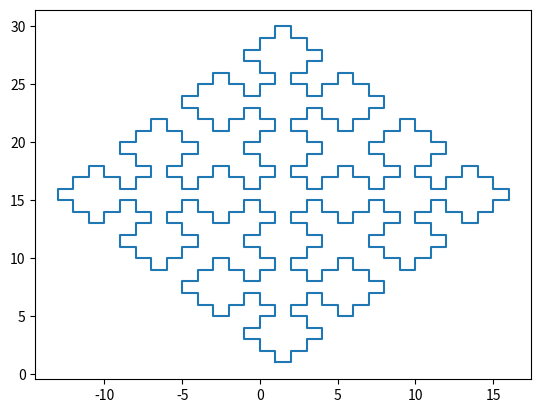

Recreate this plot in Python.
import matplotlib.pyplot as plt
import math


def nextPoint(x, y, angle):
    a = math.pi * angle / 180
    x2 = (int)(round(x + (1 * math.cos(a))))
    y2 = (int)(round(y + (1 * math.sin(a))))
    return x2, y2


def expand(axiom, rules, level):
    for l in range(0, level):
        a2 = ""
        for c in axiom:
            if c in rules:
                a2 += rules[c]
            else:
                a2 += c
        axiom = a2
    return axiom


def draw_lsystem(axiom, rules, angle, iterations):
    xp = [1]
    yp = [1]
    direction = 0
    for c in expand(axiom, rules, iterations):
        if c == "F":
            xn, yn = nextPoint(xp[-1], yp[-1], direction)
            xp.append(xn)
            yp.append(yn)
        elif c == "-":
            direction = direction - angle
            if direction < 0:
                direction = 360 + direction
        elif c == "+":
            direction = (direction + angle) % 360

    plt.plot(xp, yp)
    plt.show()


if __name__ == '__main__':
    # Sierpinski Square L-System Definition
    s_axiom = "F+XF+F+XF"
    s_rules = {"X": "XF-F+F-XF+F+XF-F+F-X"}
    s_angle = 90

    draw_lsystem(s_axiom, s_rules, s_angle, 3)
